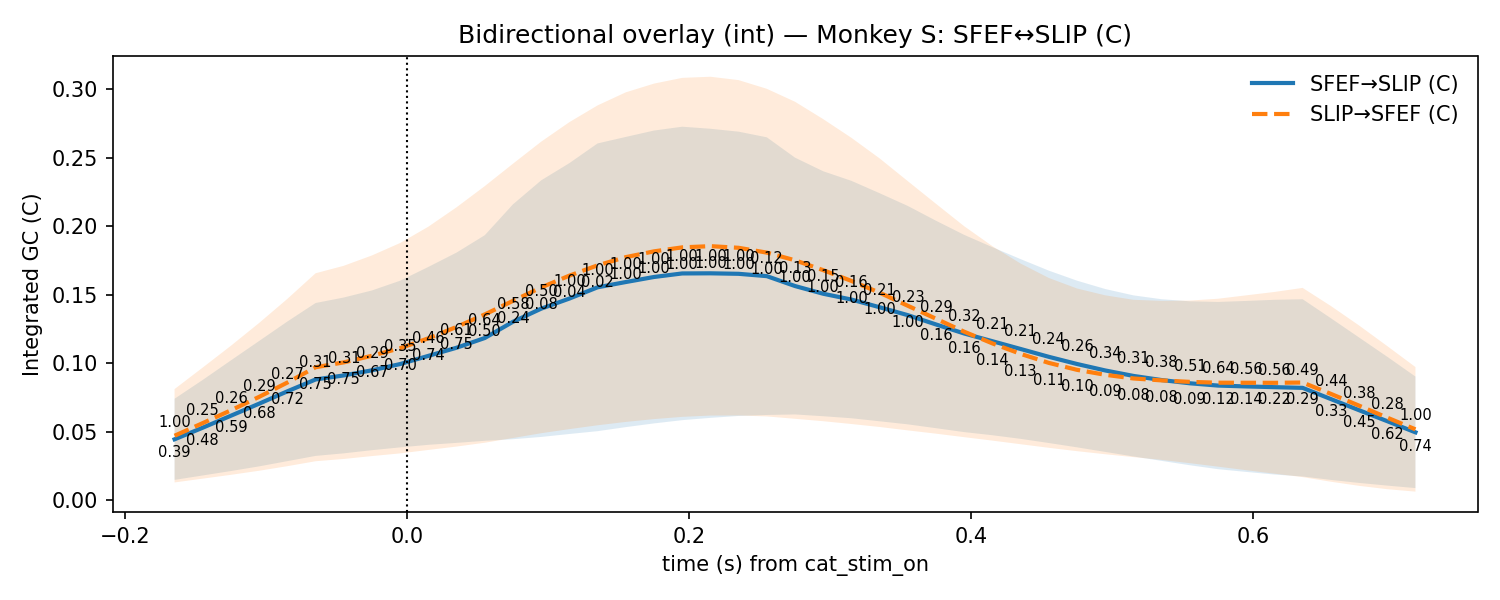

Data behind this chart, as committed beside it:
t, mu_AB, lo_AB, hi_AB, p_stouffer_AB, sig_AB, mu_BA, lo_BA, hi_BA, p_stouffer_BA, sig_BA
-0.165, 0.04431, 0.01467, 0.07394, 1.0, 0, 0.0469, 0.01279, 0.08101, 0.3933, 0
-0.145, 0.05281, 0.0179, 0.08771, 0.2548, 0, 0.05616, 0.01556, 0.09676, 0.4789, 0
-0.125, 0.06156, 0.02113, 0.102, 0.2633, 0, 0.06553, 0.01836, 0.1127, 0.5905, 0
-0.105, 0.07035, 0.02454, 0.1162, 0.287, 0, 0.07534, 0.02134, 0.1293, 0.6765, 0
-0.085, 0.07936, 0.02836, 0.1304, 0.2735, 0, 0.0858, 0.02468, 0.1469, 0.7184, 0
-0.065, 0.08803, 0.03218, 0.1439, 0.307, 0, 0.09695, 0.02828, 0.1656, 0.7518, 0
-0.045, 0.09099, 0.03406, 0.1479, 0.3141, 0, 0.1005, 0.02995, 0.1711, 0.7514, 0
-0.025, 0.09472, 0.03637, 0.1531, 0.2861, 0, 0.1054, 0.03206, 0.1787, 0.6679, 0
-0.005, 0.0993, 0.03842, 0.1602, 0.3523, 0, 0.1109, 0.03402, 0.1878, 0.7041, 0
0.015, 0.1053, 0.04028, 0.1703, 0.4617, 0, 0.1181, 0.03653, 0.1997, 0.7428, 0
0.035, 0.1112, 0.0417, 0.1807, 0.606, 0, 0.1264, 0.03901, 0.2139, 0.7489, 0
0.055, 0.1183, 0.04322, 0.1934, 0.6364, 0, 0.1355, 0.04179, 0.2293, 0.495, 0
0.075, 0.1302, 0.04438, 0.216, 0.5831, 0, 0.1455, 0.04526, 0.2457, 0.244, 0
0.095, 0.1398, 0.04603, 0.2335, 0.5001, 0, 0.1553, 0.04876, 0.2618, 0.08454, 0
0.115, 0.1471, 0.04819, 0.2461, 1.0, 0, 0.1639, 0.05175, 0.2761, 0.03542, 0
0.135, 0.1554, 0.05025, 0.2605, 1.0, 0, 0.1714, 0.05456, 0.2883, 0.0165, 0
0.155, 0.1592, 0.05321, 0.2652, 1.0, 0, 0.1774, 0.05701, 0.2978, 1.0, 0
0.175, 0.1629, 0.05592, 0.2699, 1.0, 0, 0.1816, 0.05907, 0.3042, 1.0, 0
0.195, 0.1655, 0.05829, 0.2727, 1.0, 0, 0.1846, 0.06071, 0.3084, 1.0, 0
0.215, 0.1656, 0.05997, 0.2712, 1.0, 0, 0.1854, 0.06166, 0.3092, 1.0, 0
0.235, 0.1652, 0.06137, 0.2691, 1.0, 0, 0.1842, 0.06171, 0.3068, 1.0, 0
0.255, 0.1635, 0.06209, 0.265, 0.1209, 0, 0.1807, 0.06102, 0.3004, 1.0, 0
0.275, 0.1563, 0.06248, 0.2501, 0.1338, 0, 0.1751, 0.05929, 0.2909, 1.0, 0
0.295, 0.1507, 0.06117, 0.2402, 0.1492, 0, 0.1679, 0.05753, 0.2782, 1.0, 0
0.315, 0.1464, 0.05969, 0.2332, 0.1639, 0, 0.16, 0.05548, 0.2646, 1.0, 0
0.335, 0.1408, 0.05748, 0.2241, 0.2058, 0, 0.1514, 0.05331, 0.2496, 1.0, 0
0.355, 0.135, 0.05524, 0.2148, 0.2294, 0, 0.1419, 0.05082, 0.2329, 1.0, 0
0.375, 0.1282, 0.05243, 0.204, 0.2926, 0, 0.1324, 0.04842, 0.2164, 0.1606, 0
0.395, 0.1216, 0.04957, 0.1937, 0.3162, 0, 0.1229, 0.04587, 0.2, 0.1583, 0
0.415, 0.116, 0.04728, 0.1847, 0.2092, 0, 0.1144, 0.04335, 0.1854, 0.1436, 0
0.435, 0.1103, 0.04465, 0.176, 0.2109, 0, 0.1067, 0.04071, 0.1727, 0.1343, 0
0.455, 0.1046, 0.0416, 0.1675, 0.2386, 0, 0.1001, 0.0381, 0.1622, 0.1086, 0
0.475, 0.09933, 0.03844, 0.1602, 0.2611, 0, 0.09506, 0.03563, 0.1545, 0.09526, 0
0.495, 0.09462, 0.03511, 0.1541, 0.3364, 0, 0.09145, 0.03339, 0.1495, 0.08838, 0
0.515, 0.09062, 0.03176, 0.1495, 0.3092, 0, 0.08876, 0.0313, 0.1462, 0.07865, 0
0.535, 0.0876, 0.02854, 0.1467, 0.383, 0, 0.08735, 0.02925, 0.1454, 0.08104, 0
0.555, 0.08524, 0.02535, 0.1451, 0.5117, 0, 0.08627, 0.02687, 0.1457, 0.09206, 0
0.575, 0.08357, 0.02247, 0.1447, 0.6423, 0, 0.08567, 0.02433, 0.147, 0.121, 0
0.595, 0.08294, 0.02047, 0.1454, 0.5629, 0, 0.08562, 0.02174, 0.1495, 0.1437, 0
0.615, 0.08241, 0.01858, 0.1462, 0.5615, 0, 0.08558, 0.01919, 0.152, 0.2177, 0
0.635, 0.0819, 0.01713, 0.1467, 0.4869, 0, 0.08581, 0.01667, 0.1549, 0.2915, 0
0.655, 0.07372, 0.01465, 0.1328, 0.4392, 0, 0.07752, 0.01331, 0.1417, 0.3302, 0
0.675, 0.06557, 0.01244, 0.1187, 0.3833, 0, 0.0689, 0.01031, 0.1275, 0.4478, 0
0.695, 0.05755, 0.01049, 0.1046, 0.2773, 0, 0.06014, 0.007854, 0.1124, 0.6153, 0
0.715, 0.0494, 0.008661, 0.09014, 1.0, 0, 0.05158, 0.006077, 0.09709, 0.7388, 0
